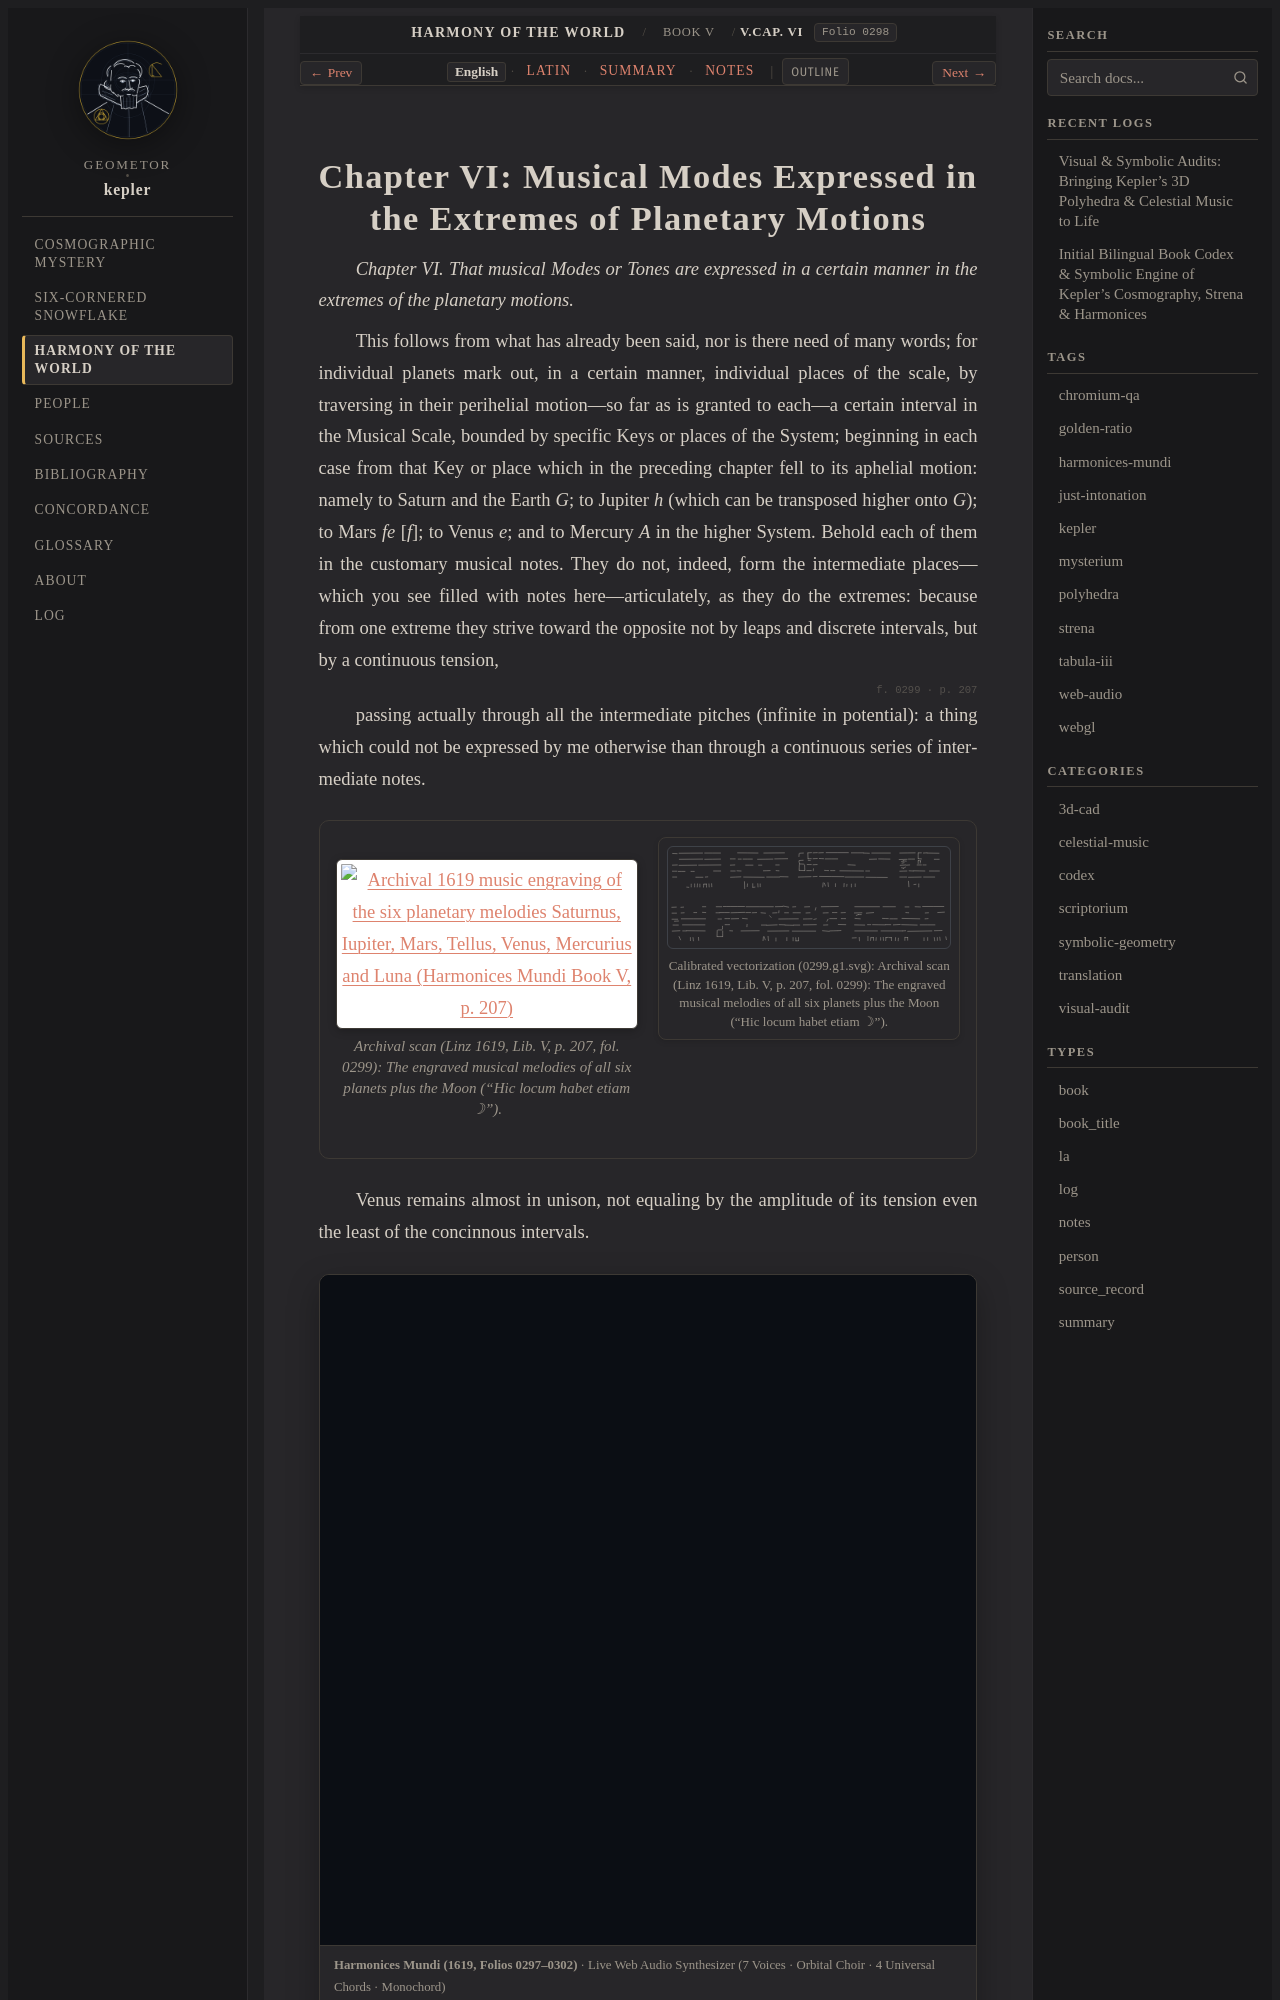

repository: geometor/kepler · page: harmonices_mundi/liber_v/cap_06/index.html · generator: sphinx

:layout: book
:canonical_id: V.Cap. VI
:order: 5
:folio: harmonices_mundi:0298

.. _hm-cap_06-en:
.. _hm-cap_06:
.. _hm-cap_04_09-en:
.. _hm-cap_04_09:

Chapter VI: Musical Modes Expressed in the Extremes of Planetary Motions
========================================================================

.. folio:: harmonices_mundi:0298
   :page: p. 206

*Chapter VI. That musical Modes or Tones are expressed in a certain manner in the extremes of the planetary motions.*

This follows from what has already been said, nor is there need of many words; for individual planets mark out, in a certain manner, individual places of the scale, by traversing in their perihelial motion—so far as is granted to each—a certain interval in the Musical Scale, bounded by specific Keys or places of the System; beginning in each case from that Key or place which in the preceding chapter fell to its aphelial motion: namely to Saturn and the Earth *G*; to Jupiter *h* (which can be transposed higher onto *G*); to Mars *fe* [*f*]; to Venus *e*; and to Mercury *A* in the higher System. Behold each of them in the customary musical notes. They do not, indeed, form the intermediate places—which you see filled with notes here—articulately, as they do the extremes: because from one extreme they strive toward the opposite not by leaps and discrete intervals, but by a continuous tension,

.. folio:: harmonices_mundi:0299
   :page: p. 207

passing actually through all the intermediate pitches (infinite in potential): a thing which could not be expressed by me otherwise than through a continuous series of intermediate notes.

.. container:: kepler-plate-pair

   .. picture:: 0299.g1.png
      :alt: Archival 1619 music engraving of the six planetary melodies Saturnus, Iupiter, Mars, Tellus, Venus, Mercurius and Luna (Harmonices Mundi Book V, p. 207)
      :caption: Archival scan (Linz 1619, Lib. V, p. 207, fol. 0299): The engraved musical melodies of all six planets plus the Moon ("Hic locum habet etiam ☽").

   .. picture:: 0299.g1.svg
      :alt: Calibrated interactive vectorization: Archival 1619 music engraving of the six planetary melodies Saturnus, Iupiter, Mars, Tellus, Venus, Mercurius and Luna (Harmonices Mundi Book V, p. 207)
      :caption: Calibrated vectorization (0299.g1.svg): Archival scan (Linz 1619, Lib. V, p. 207, fol. 0299): The engraved musical melodies of all six planets plus the Moon ("Hic locum habet etiam ☽").

Venus remains almost in unison, not equaling by the amplitude of its tension even the least of the concinnous intervals.

.. raw:: html
